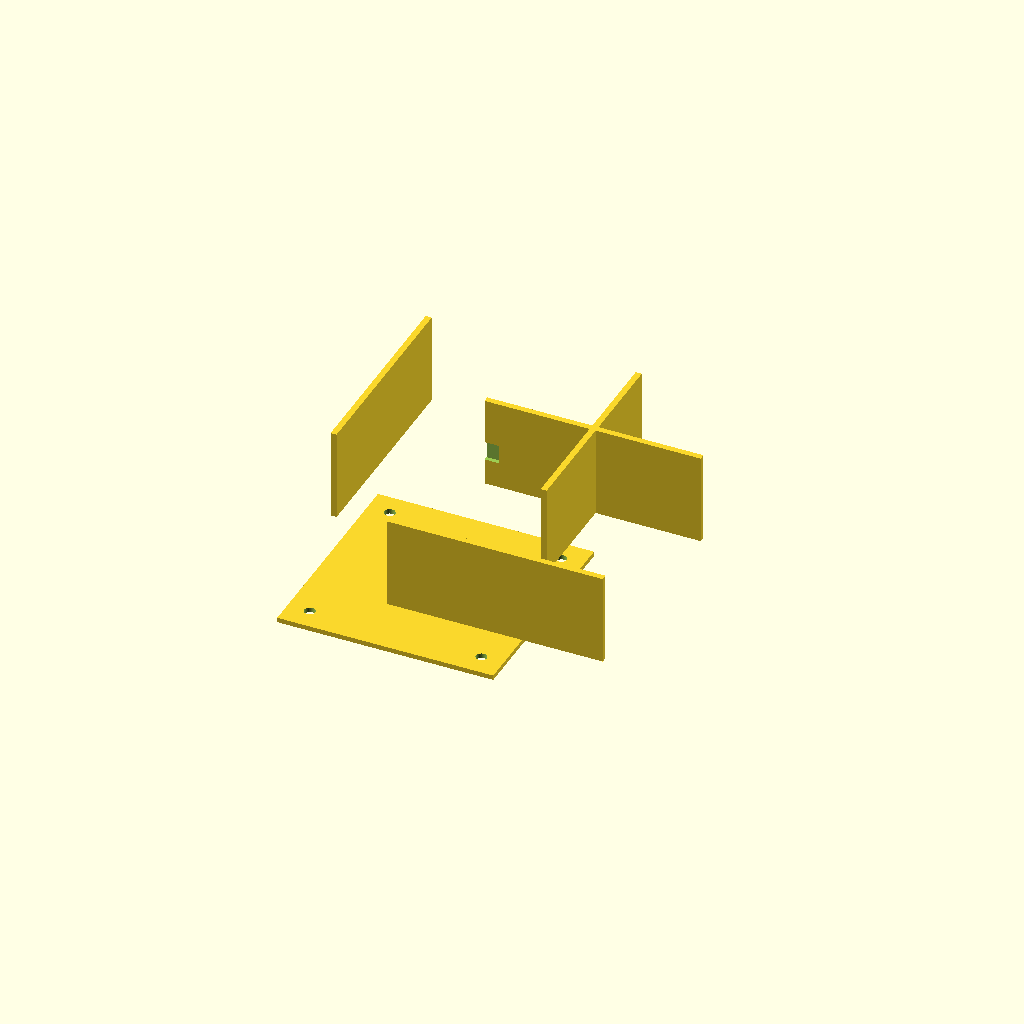
Cell 1: the model at its default parameters.
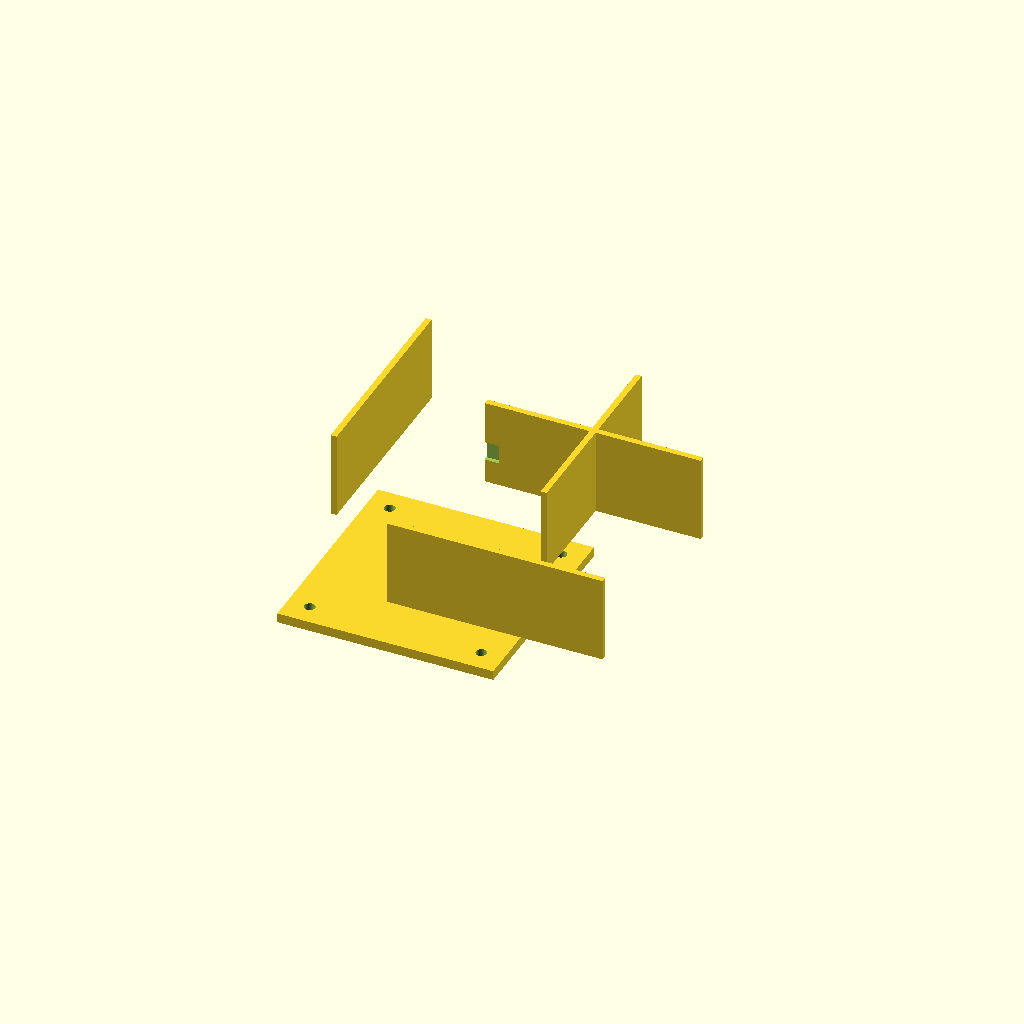
Cell 2: the same model with top_plate_thickness = 4.
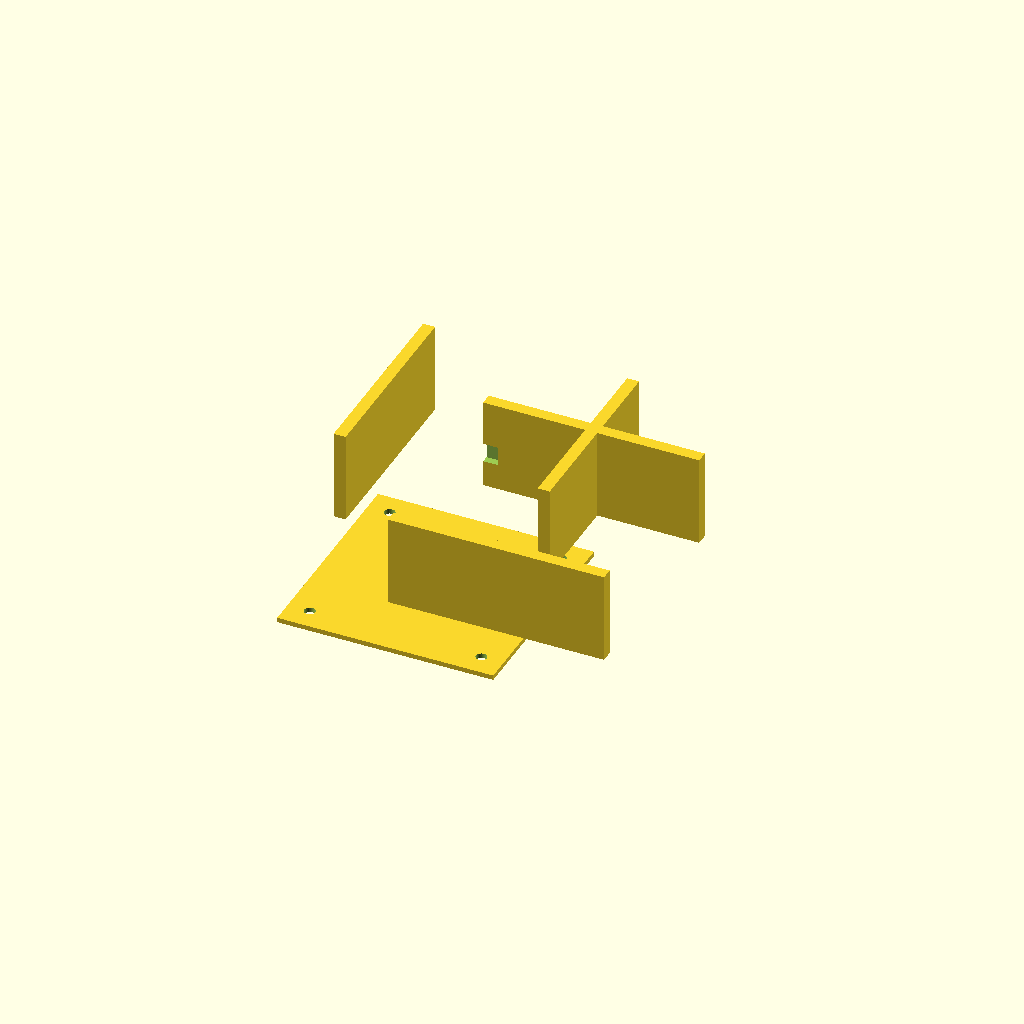
Cell 3: wall_thickness = 5 (everything else at default).
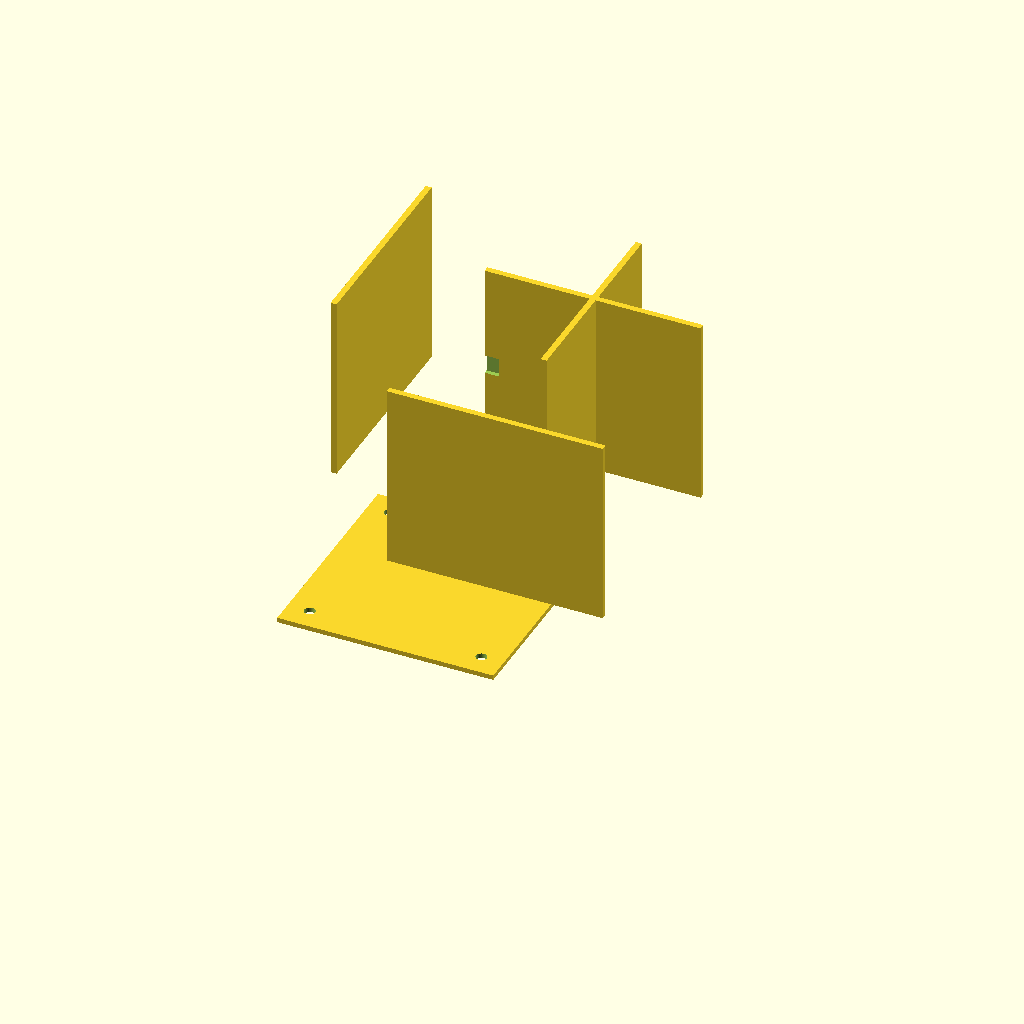
Cell 4: wall_height = 80 (everything else at default).
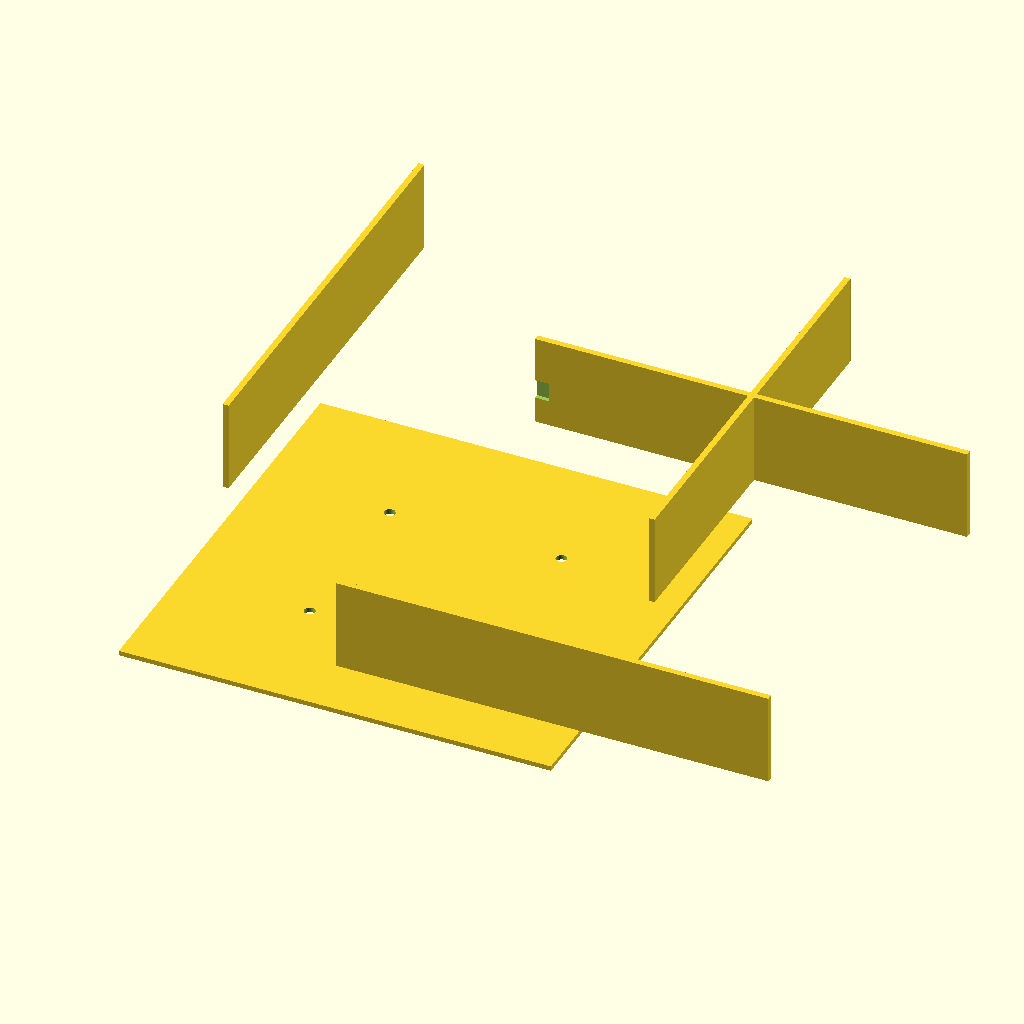
Cell 5: outer_size = 180 (everything else at default).
One fixed orthographic camera (rotation 55°, 0°, 25°; colour scheme Cornfield) for every cell.
Source of the model, bench/results/main-tiiny/code/tiiny_Qwen_Qwen3.6-27B/stirrer_fan_housing_s0_a1.scad:
// Dimensions (mm)
top_plate_thickness = 2;
wall_thickness = 2.5;
wall_height = 40;
outer_size = 90;
screw_hole_dia = 4.5;
screw_pattern_size = 71.5;
cable_notch_width = 12;
cable_notch_depth = 8;

// Derived dimensions
inner_size = outer_size - 2 * wall_thickness;
half_outer = outer_size / 2;
half_inner = inner_size / 2;
half_pattern = screw_pattern_size / 2;

$fn = 64;

difference() {
    // Main housing body
    union() {
        // Top plate (rests on bed, z=0 to 2)
        translate([0, 0, top_plate_thickness/2])
            cube([outer_size, outer_size, top_plate_thickness], center = true);
        
        // Four walls rising from top plate to z=40
        // Front wall (positive Y)
        translate([0, half_outer - wall_thickness/2, top_plate_thickness + (wall_height - top_plate_thickness)/2])
            cube([outer_size, wall_thickness, wall_height - top_plate_thickness]);
        
        // Back wall (negative Y)
        translate([0, -half_outer + wall_thickness/2, top_plate_thickness + (wall_height - top_plate_thickness)/2])
            cube([outer_size, wall_thickness, wall_height - top_plate_thickness]);
        
        // Left wall (negative X)
        translate([-half_outer + wall_thickness/2, 0, top_plate_thickness + (wall_height - top_plate_thickness)/2])
            cube([wall_thickness, outer_size - 2*wall_thickness, wall_height - top_plate_thickness]);
        
        // Right wall (positive X)
        translate([half_outer - wall_thickness/2, 0, top_plate_thickness + (wall_height - top_plate_thickness)/2])
            cube([wall_thickness, outer_size - 2*wall_thickness, wall_height - top_plate_thickness]);
    }
    
    // Four M4 screw holes through top plate on 71.5 mm square pattern
    for (x = [-half_pattern, half_pattern]) {
        for (y = [-half_pattern, half_pattern]) {
            translate([x, y, -0.5])
                cylinder(r = screw_hole_dia/2, h = top_plate_thickness + 1, center = false);
        }
    }
    
    // Cable notch in one wall (front wall, positive Y)
    // Notch is 12 mm wide, centered along the wall, reaching 8 mm down from open edge (z=32 to z=40)
    translate([0, half_outer - wall_thickness/2, wall_height - cable_notch_depth/2])
        cube([cable_notch_width, wall_thickness + 1, cable_notch_depth], center = true);
}
Customizer parameters (derived from the source; name, type, default, range or options):
top_plate_thickness: number, default 2
wall_thickness: number, default 2.5
wall_height: number, default 40
outer_size: number, default 90
screw_hole_dia: number, default 4.5
screw_pattern_size: number, default 71.5
cable_notch_width: number, default 12
cable_notch_depth: number, default 8
